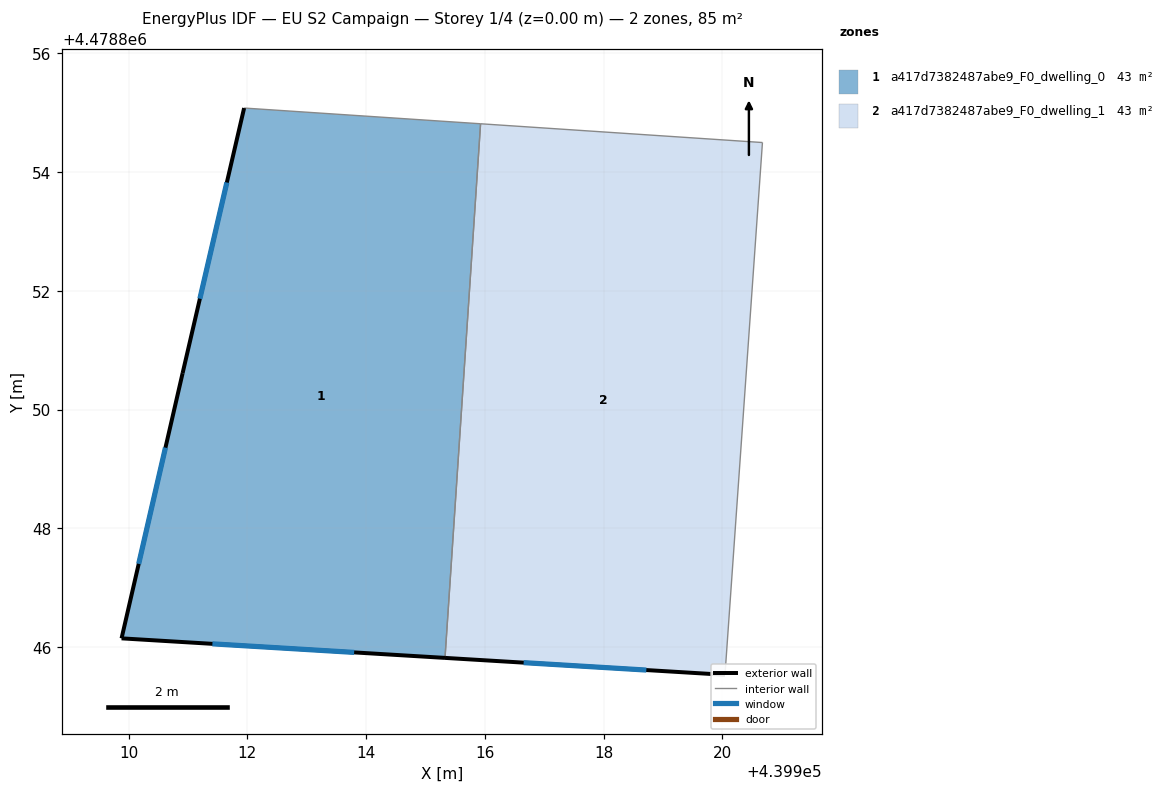
=== STOREY PLAN SPEC (per zone: floor XY polygon, exterior-wall plan segments, windows/doors) ===
zone 1: a417d7382487abe9_F0_dwelling_0  (42.7 m²)
  floor: (439915.93, 4478854.82) (439915.33, 4478845.82) (439909.88, 4478846.15) (439910.91, 4478850.62) (439911.95, 4478855.08)
  exterior wall: (439909.88, 4478846.15) – (439915.33, 4478845.82)  [5.5 m]
    window: (439911.41, 4478846.06) – (439913.80, 4478845.91)  [3.1 m²]
  exterior wall: (439910.91, 4478850.62) – (439909.88, 4478846.15)  [4.6 m]
    window: (439910.62, 4478849.36) – (439910.17, 4478847.40)  [2.6 m²]
  exterior wall: (439911.95, 4478855.08) – (439910.91, 4478850.62)  [4.6 m]
    window: (439911.65, 4478853.83) – (439911.20, 4478851.87)  [2.6 m²]
  interior walls: 2
zone 2: a417d7382487abe9_F0_dwelling_1  (42.7 m²)
  floor: (439920.67, 4478854.50) (439920.04, 4478845.54) (439915.33, 4478845.82) (439915.93, 4478854.82)
  exterior wall: (439915.33, 4478845.82) – (439920.04, 4478845.54)  [4.7 m]
    window: (439916.65, 4478845.74) – (439918.72, 4478845.62)  [2.7 m²]
  interior walls: 3

=== DERIVED (storey summary) ===
Building: EU S2 Campaign
Storey: 1 of 4  (floor level z = 0.00 m)
Storey gross floor area: 85.3 m²
Zones on this storey: 2
  - a417d7382487abe9_F0_dwelling_0: floor 42.7 m²; exterior wall 14.6 m (43.9 m²); 3 window(s) 8.4 m²; WWR 19.2%
  - a417d7382487abe9_F0_dwelling_1: floor 42.7 m²; exterior wall 4.7 m (14.2 m²); 1 window(s) 2.7 m²; WWR 19.2%
Zone adjacency (shared interzone walls):
  - a417d7382487abe9_F0_dwelling_0 ↔ a417d7382487abe9_F0_dwelling_1